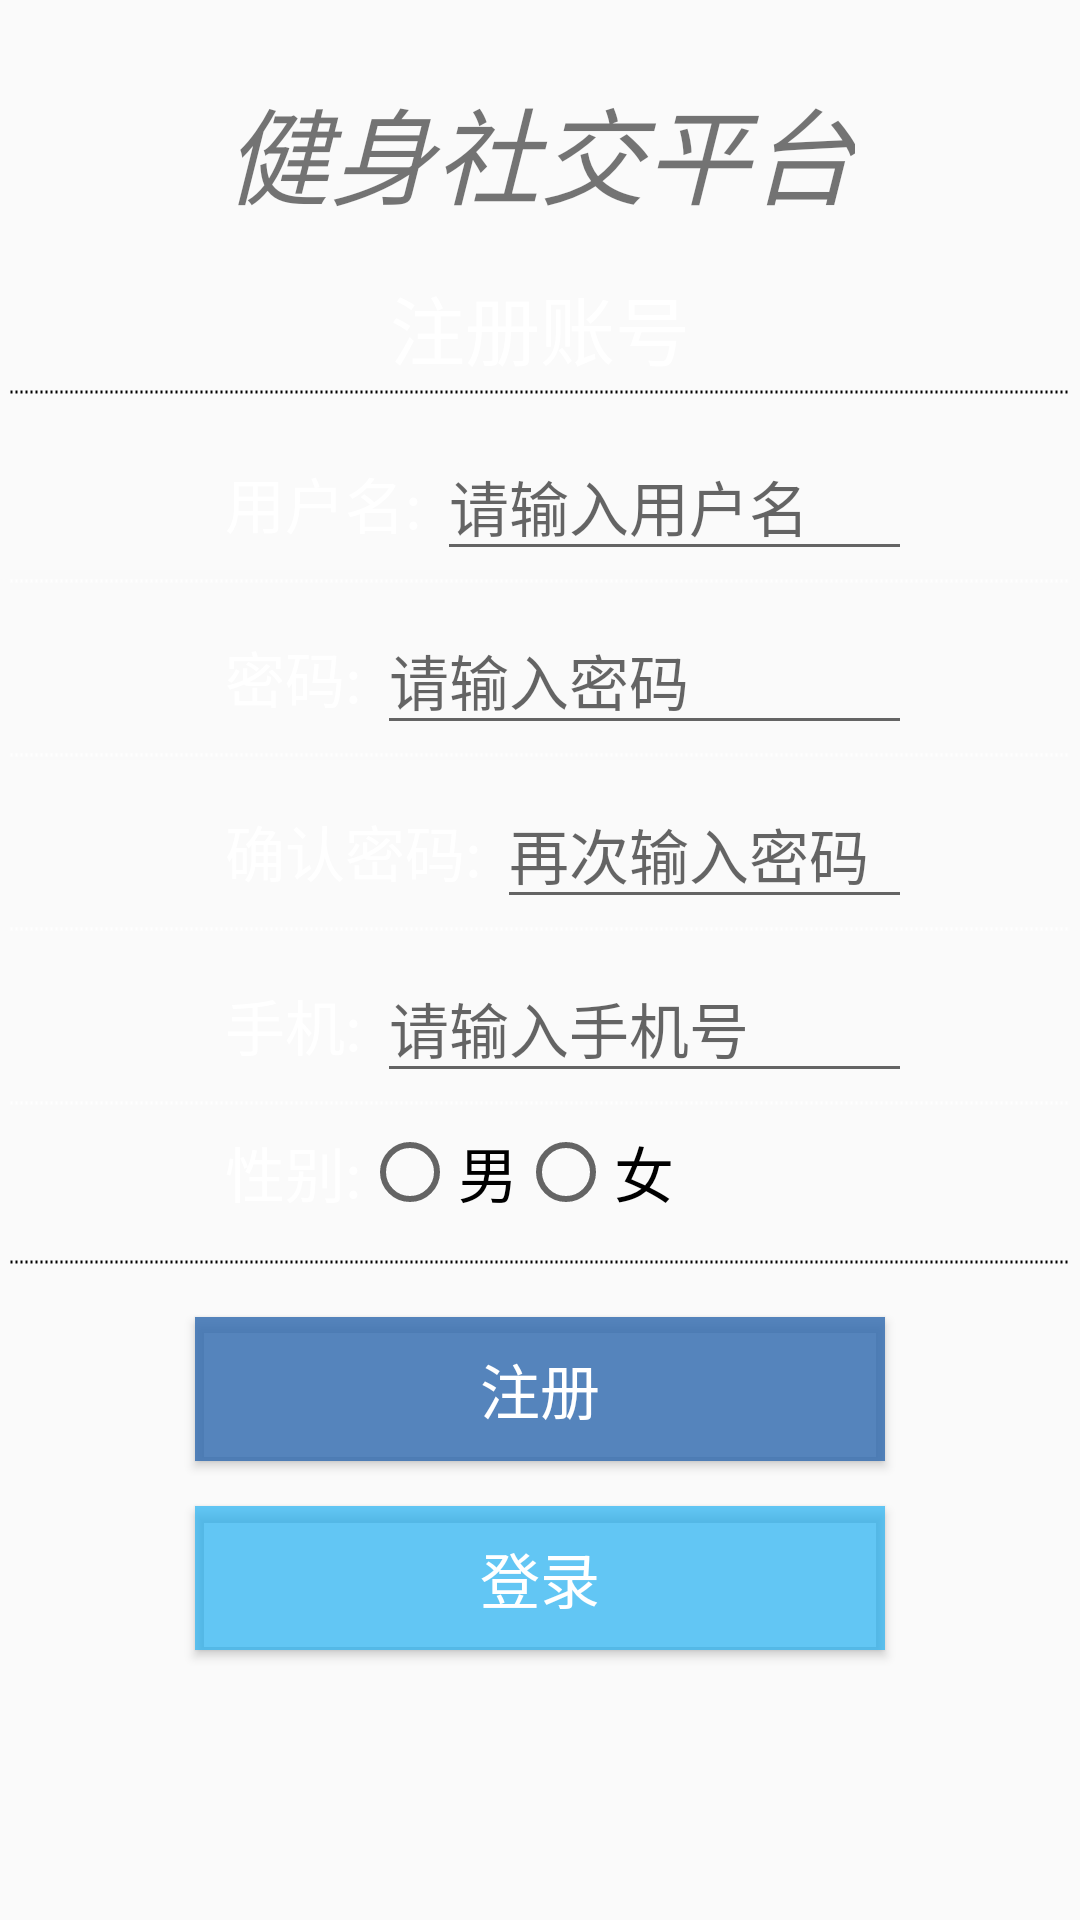

This screen was rendered from an Android layout file. Write that file and the resources it references.
<!-- AndroidManifest.xml: application theme Theme.Community -->
<!-- res/layout/activity_register.xml -->
<LinearLayout xmlns:android="http://schemas.android.com/apk/res/android"
    xmlns:app="http://schemas.android.com/apk/res-auto"
    android:layout_width="match_parent"
    android:layout_height="match_parent"
    android:background="@drawable/shape_my_info_bg"
    android:orientation="vertical">

    <TextView
        android:id="@+id/community"
        android:layout_width="wrap_content"
        android:layout_height="wrap_content"
        android:layout_gravity="center"
        android:layout_marginTop="25dp"
        android:text="@string/community"
        android:textSize="35sp"
        android:textStyle="italic" />

    <TextView
        android:layout_width="wrap_content"
        android:layout_height="wrap_content"
        android:layout_gravity="center"
        android:layout_marginTop="15dp"
        android:text="注册账号"
        android:textColor="#ffffff"
        android:textSize="25sp" />
    <View
        android:id="@+id/v_dashLine"
        android:layout_width="match_parent"
        android:layout_height="20px"
        android:layout_marginLeft="3dp"
        android:layout_marginRight="3dp"
        android:background="@drawable/dashline2" />

    <LinearLayout
        android:layout_width="wrap_content"
        android:layout_height="wrap_content"
        android:layout_marginLeft="45dp"
        android:layout_marginTop="5dp"
        android:layout_marginRight="60dp"
        android:orientation="horizontal"
        android:layout_marginStart="45dp"
        android:layout_marginEnd="60dp">


        <TextView
            android:layout_width="wrap_content"
            android:layout_height="wrap_content"
            android:layout_marginStart="30dp"
            android:layout_marginLeft="60dp"
            android:layout_marginTop="5dp"
            android:textColor="#ffffff"
            android:text="@string/username"
            android:textSize="20sp" />

        <EditText
            android:id="@+id/input_identity_text"
            android:layout_width="250dp"
            android:layout_height="wrap_content"
            android:layout_marginStart="5dp"
            android:layout_marginLeft="5dp"
            android:layout_marginTop="5dp"
            android:hint="@string/input_name"
            android:maxLines="1"
            android:textSize="20sp" />

    </LinearLayout>
    <View
        android:id="@+id/v_dashLine2"
        android:layout_width="match_parent"
        android:layout_height="20px"
        android:layout_alignParentBottom="true"
        android:layout_marginLeft="3dp"
        android:layout_marginRight="3dp"
        android:background="@drawable/dashline" />

    <LinearLayout
        android:layout_width="wrap_content"
        android:layout_height="wrap_content"
        android:layout_marginLeft="45dp"
        android:layout_marginTop="5dp"
        android:layout_marginRight="60dp"
        android:orientation="horizontal">

        <TextView
            android:layout_width="wrap_content"
            android:layout_height="wrap_content"
            android:text="@string/password"
            android:textColor="#ffffff"
            android:textSize="20sp"
            android:layout_marginLeft="30dp"
            android:layout_marginStart="30dp" />

        <EditText
            android:id="@+id/input_password_text"
            android:layout_width="250dp"
            android:layout_height="wrap_content"
            android:layout_marginLeft="5dp"
            android:textSize="20sp"
            android:maxLines="1"
            android:inputType="textPassword"
            android:hint="@string/input_pass"
            android:layout_marginStart="5dp" />
    </LinearLayout>
    <View
        android:id="@+id/v_dashLine3"
        android:layout_width="match_parent"
        android:layout_height="20px"
        android:layout_alignParentBottom="true"
        android:layout_marginLeft="3dp"
        android:layout_marginRight="3dp"
        android:background="@drawable/dashline" />

    <LinearLayout
        android:layout_width="wrap_content"
        android:layout_height="wrap_content"
        android:layout_marginLeft="45dp"
        android:layout_marginTop="5dp"
        android:layout_marginRight="60dp"
        android:orientation="horizontal">

        <TextView
            android:layout_width="wrap_content"
            android:layout_height="wrap_content"
            android:text="@string/re_pass"
            android:textColor="#ffffff"
            android:textSize="20sp"
            android:layout_marginLeft="30dp"
            android:layout_marginStart="30dp" />

        <EditText
            android:id="@+id/re_password_text"
            android:layout_width="250dp"
            android:layout_height="wrap_content"
            android:layout_marginLeft="5dp"
            android:textSize="20sp"
            android:maxLines="1"
            android:inputType="textPassword"
            android:hint="@string/input_re"
            android:layout_marginStart="5dp" />
    </LinearLayout>
    <View
        android:id="@+id/v_dashLine4"
        android:layout_width="match_parent"
        android:layout_height="20px"
        android:layout_alignParentBottom="true"
        android:layout_marginLeft="3dp"
        android:layout_marginRight="3dp"
        android:background="@drawable/dashline" />

    <LinearLayout
        android:layout_width="wrap_content"
        android:layout_height="wrap_content"
        android:layout_marginLeft="45dp"
        android:layout_marginTop="5dp"
        android:layout_marginRight="60dp"
        android:orientation="horizontal">

        <TextView
            android:layout_width="wrap_content"
            android:layout_height="wrap_content"
            android:text="@string/phone"
            android:textColor="#ffffff"
            android:textSize="20sp"
            android:layout_marginLeft="30dp"
            android:layout_marginStart="30dp" />

        <EditText
            android:id="@+id/phone"
            android:layout_width="250dp"
            android:layout_height="wrap_content"
            android:layout_marginLeft="5dp"
            android:textSize="20sp"
            android:maxLines="1"
            android:maxLength="11"
            android:inputType="number"
            android:hint="@string/input_phone"
            android:layout_marginStart="5dp" />
    </LinearLayout>
    <View
        android:id="@+id/v_dashLine5"
        android:layout_width="match_parent"
        android:layout_height="20px"
        android:layout_alignParentBottom="true"
        android:layout_marginLeft="3dp"
        android:layout_marginRight="3dp"
        android:background="@drawable/dashline" />

    <LinearLayout
        android:layout_width="wrap_content"
        android:layout_height="wrap_content"
        android:layout_marginLeft="45dp"
        android:layout_marginTop="5dp"
        android:layout_marginRight="60dp"
        android:orientation="horizontal">
        <TextView
            android:layout_width="wrap_content"
            android:layout_height="wrap_content"
            android:text="@string/sex"
            android:textColor="#ffffff"
            android:textSize="20sp"
            android:layout_marginLeft="30dp"
            android:layout_marginStart="30dp" />
        <RadioGroup
            android:layout_width="match_parent"
            android:layout_height="match_parent"
            android:id="@+id/radioGroup"
            android:orientation="horizontal">
            <RadioButton
                android:layout_width="wrap_content"
                android:layout_height="match_parent"
                android:layout_marginRight="0dp"
                android:textSize="20sp"
                android:id="@+id/male"
                android:text="男"
                android:layout_marginEnd="0dp" />

            <RadioButton
                android:id="@+id/female"
                android:layout_width="wrap_content"
                android:layout_height="match_parent"
                android:layout_marginLeft="10dp"
                android:layout_marginEnd="10dp"
                android:layout_marginRight="10dp"
                android:text="女"
                android:textSize="20sp" />
        </RadioGroup>
    </LinearLayout>
    <View
        android:id="@+id/v_dashLine6"
        android:layout_width="match_parent"
        android:layout_height="20px"
        android:layout_marginTop="12dp"
        android:layout_marginLeft="3dp"
        android:layout_marginRight="3dp"
        android:background="@drawable/dashline2" />

    <Button
        android:id="@+id/register2"
        android:layout_width="match_parent"
        android:layout_height="wrap_content"
        android:layout_marginLeft="65dp"
        android:layout_marginTop="15dp"
        android:layout_marginRight="65dp"
        android:background="#009393"
        android:text="注册"
        android:textColor="#ffffff"
        android:textSize="20sp"
        app:backgroundTint="#D5356DB1" />
    <Button
        android:id="@+id/login2"
        android:layout_width="match_parent"
        android:layout_height="wrap_content"
        android:layout_marginLeft="65dp"
        android:layout_marginTop="15dp"
        android:layout_marginRight="65dp"
        android:background="#009393"
        android:text="登录"
        android:textColor="#ffffff"
        android:textSize="20sp"
        app:backgroundTint="#B221B1F3" />


</LinearLayout>
<!-- resources referenced by this layout -->
<resources>
  <!-- drawable dashline (drawable) -->
  <?xml version="1.0" encoding="utf-8"?>
  <shape xmlns:android="http://schemas.android.com/apk/res/android"
      android:shape="line" >
      <stroke
          android:dashGap="3px"
          android:dashWidth="2px"
          android:width="1dip"
          android:color="#FFFFFF" />
      
      <size android:height="2px" />
  
  </shape>
  <!-- drawable dashline2 (drawable) -->
  <?xml version="1.0" encoding="utf-8"?>
  <shape xmlns:android="http://schemas.android.com/apk/res/android"
      android:shape="line" >
      <stroke
          android:dashGap="3px"
          android:dashWidth="2px"
          android:width="1dip"
          android:color="@color/black" />
      
      <size android:height="2px" />
  
  </shape>
  <string name="community">健身社交平台</string>
  <string name="input_name">请输入用户名</string>
  <string name="input_pass">请输入密码</string>
  <string name="input_phone">请输入手机号</string>
  <string name="input_re">再次输入密码</string>
  <string name="password">密码:</string>
  <string name="phone">手机:</string>
  <string name="re_pass">确认密码:</string>
  <string name="sex">性别:</string>
  <string name="username">用户名:</string>
  <style name="Theme.Community" parent="Theme.MaterialComponents.DayNight.DarkActionBar.Bridge">
          
          <item name="colorPrimary">@color/purple_500</item>
          <item name="colorPrimaryVariant">@color/purple_700</item>
          <item name="colorOnPrimary">@color/white</item>
          
          <item name="colorSecondary">@color/teal_200</item>
          <item name="colorSecondaryVariant">@color/teal_700</item>
          <item name="colorOnSecondary">@color/black</item>
          
          <item name="android:statusBarColor" tools:targetApi="l">?attr/colorPrimaryVariant</item>
          
      </style>
  <color name="black">#FF000000</color>
  <color name="purple_500">#FF6200EE</color>
  <color name="purple_700">#FF3700B3</color>
  <color name="white">#FFFFFFFF</color>
  <color name="teal_200">#FF03DAC5</color>
  <color name="teal_700">#FF018786</color>
</resources>
